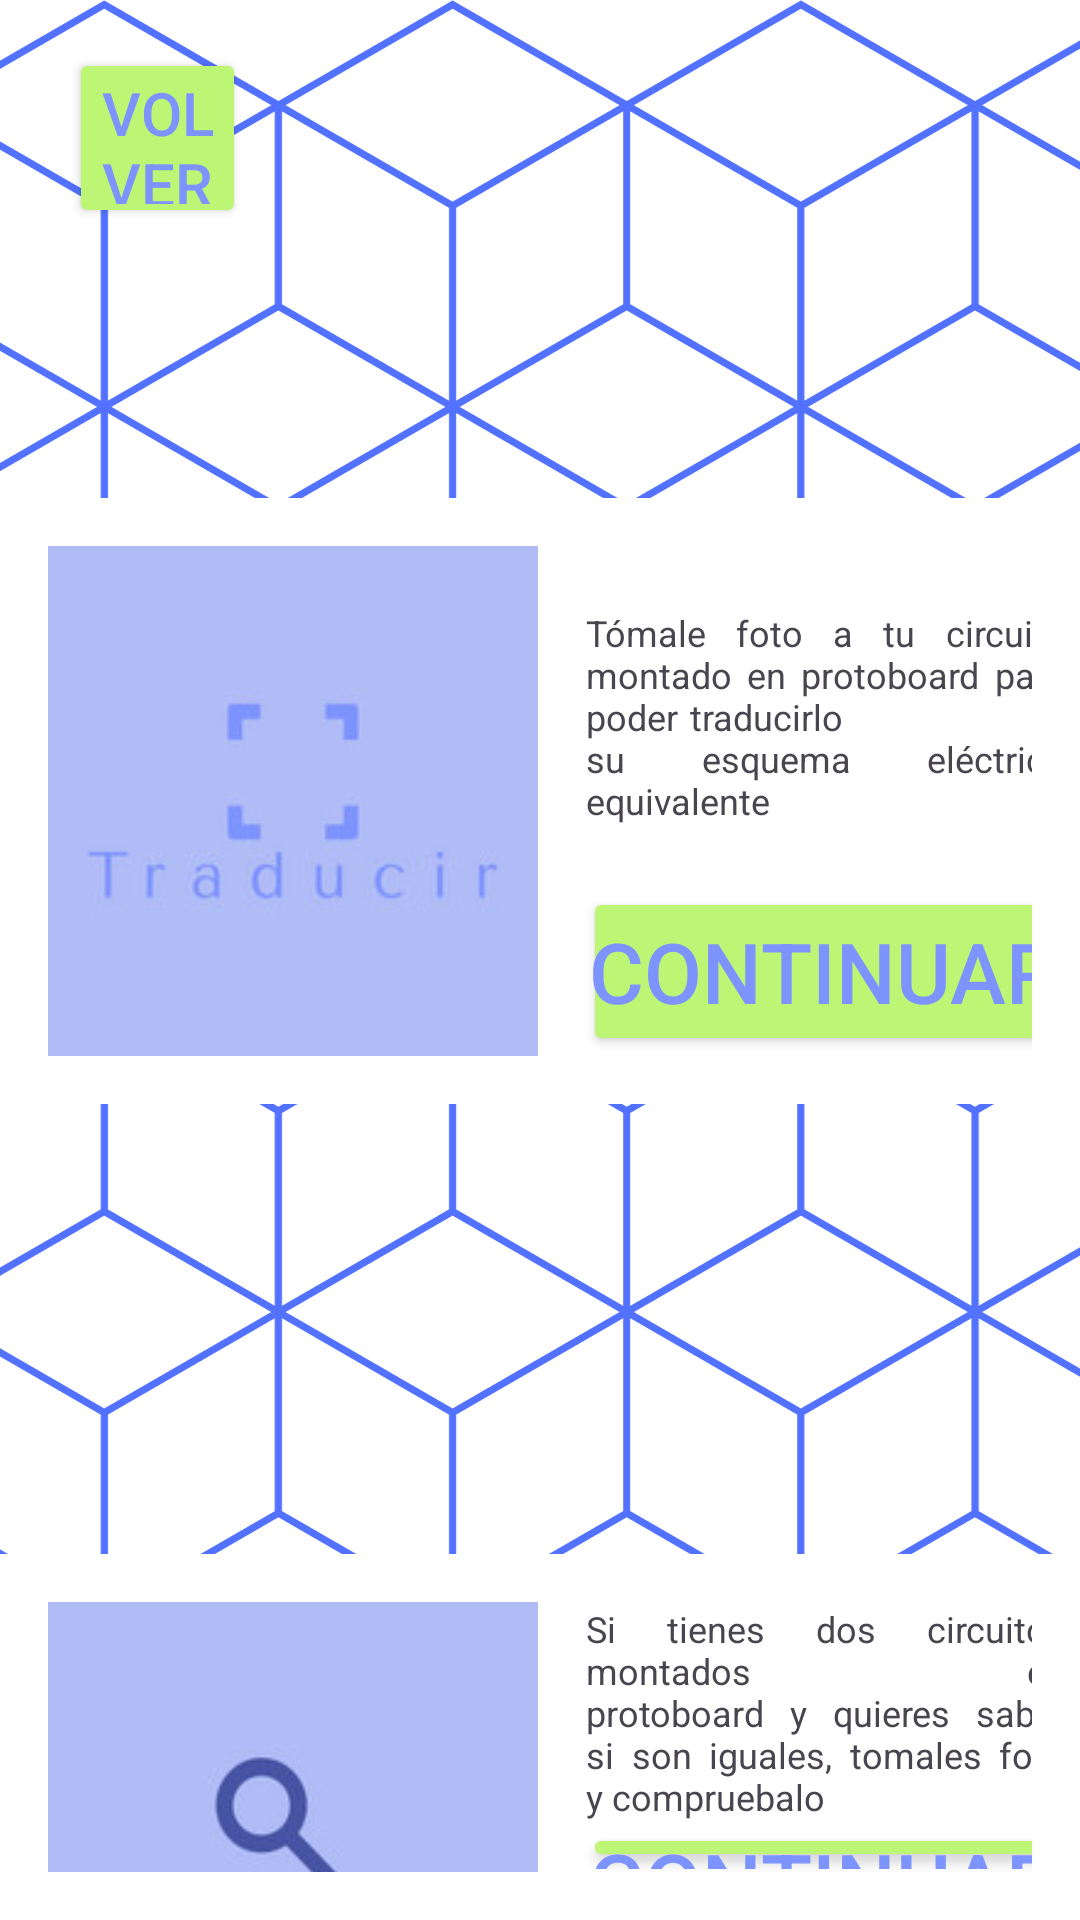

Here is an Android app screen rendered from its layout file. Give the layout XML and the strings, colors and styles it references.
<!-- AndroidManifest.xml: activity theme Theme.ScacirBeta.Fullscreen -->
<!-- res/layout/activity_chooser.xml -->
<?xml version="1.0" encoding="utf-8"?>
<RelativeLayout xmlns:android="http://schemas.android.com/apk/res/android"
    xmlns:tools="http://schemas.android.com/tools"
    android:layout_width="match_parent"
    android:layout_height="match_parent"
    android:background="@drawable/fondoentrada"
    tools:context=".Chooser.ChooserActivity">

    

    

    

    <LinearLayout
        android:id="@+id/panel1"
        android:layout_width="match_parent"
        android:layout_height="wrap_content"
        android:layout_below="@id/backButton"
        android:layout_marginTop="90dp"
        android:background="@color/white"
        android:orientation="horizontal"
        android:padding="16dp">

        
        <ImageView
            android:id="@+id/imageView1"
            android:layout_width="0dp"
            android:layout_height="170dp"
            android:layout_weight="1"
            android:background="@drawable/traducir" />

        
        <LinearLayout
            android:layout_width="1dp"
            android:layout_height="match_parent"
            android:layout_weight="1"
            android:orientation="vertical">

            <TextView
                android:id="@+id/textView1"
                android:layout_width="160dp"
                android:layout_height="wrap_content"
                android:layout_marginLeft="16dp"
                android:layout_weight="1"
                android:background="@drawable/round_corners"
                android:gravity="center_vertical"
                android:justificationMode="inter_word"
                android:text="Tómale foto a tu circuito
                montado en protoboard para poder traducirlo
                a su esquema eléctrico equivalente"
                android:textSize="12sp" />

            <Button
                android:id="@+id/buttonTraducir"
                android:layout_width="160dp"
                android:layout_height="15dp"
                android:layout_marginLeft="15dp"
                android:layout_weight="1"
                android:backgroundTint="@color/botones"
                android:elevation="4dp"
                android:padding="1dp"
                android:scaleType="centerInside"
                android:text="Continuar"
                android:textColor="@color/primario"
                android:textSize="28sp"
                android:onClick="onGoToTraducir"/>


        </LinearLayout>


    </LinearLayout>

    <LinearLayout
        android:id="@+id/panel2"
        android:layout_width="match_parent"
        android:layout_height="wrap_content"
        android:layout_below="@id/panel1"
        android:layout_marginTop="150dp"
        android:background="@color/white"
        android:orientation="horizontal"
        android:padding="16dp">

        
        <ImageView
            android:id="@+id/imageView2"
            android:layout_width="0dp"
            android:layout_height="170dp"
            android:layout_weight="1"
            android:background="@drawable/comparar" />

        <LinearLayout
            android:layout_width="1dp"
            android:layout_height="match_parent"
            android:layout_weight="1"
            android:orientation="vertical">

            <TextView
                android:id="@+id/textView2"
                android:layout_width="160dp"
                android:layout_height="wrap_content"
                android:layout_marginLeft="16dp"
                android:layout_weight="1"
                android:background="@drawable/round_corners"
                android:gravity="center_vertical"
                android:justificationMode="inter_word"
                android:text="Si tienes dos circuitos montados en
                protoboard y quieres saber si son iguales, tomales foto
                y compruebalo"
                android:textSize="12sp" />

            <Button
                android:id="@+id/buttonComparar"
                android:layout_width="160dp"
                android:layout_height="15dp"
                android:layout_marginLeft="15dp"
                android:layout_weight="1"
                android:backgroundTint="@color/botones"
                android:elevation="4dp"
                android:padding="1dp"
                android:scaleType="centerInside"
                android:text="Continuar"
                android:textColor="@color/primario"
                android:textSize="28sp"
                android:onClick="onGoToComparar"/>
        </LinearLayout>

    </LinearLayout>

    <Button
        android:id="@+id/backButton"
        android:layout_width="70dp"
        android:layout_height="60dp"
        android:layout_alignParentStart="true"
        android:layout_alignParentTop="true"
        android:layout_alignParentEnd="true"
        android:layout_marginStart="23dp"
        android:layout_marginTop="16dp"
        android:layout_marginEnd="278dp"
        android:backgroundTint="@color/botones"
        android:elevation="4dp"
        android:padding="8dp"
        android:scaleType="centerInside"
        android:text="Volver"
        android:textColor="@color/primario"
        android:textSize="20sp"
        android:onClick="onGoToVolver"/>


</RelativeLayout>
<!-- resources referenced by this layout -->
<resources>
  <color name="botones">#BDF674</color>
  <color name="primario">#7D93FE</color>
  <color name="white">#FFFFFFFF</color>
  <!-- drawable comparar: jpg bitmap (drawable, 3588 bytes) -->
  <!-- drawable fondoentrada: png bitmap (drawable, 127262 bytes) -->
  <!-- drawable round_corners (drawable) -->
  <?xml version="1.0" encoding="utf-8"?>
  <selector xmlns:android="http://schemas.android.com/apk/res/android">
      <shape xmlns:android="http://schemas.android.com/apk/res/android">
          <solid android:background="#FFFFFF"/>
          <corners android:radius="30dp"/>
      </shape>
  
  </selector>
  <!-- drawable traducir: jpg bitmap (drawable, 3342 bytes) -->
  <style name="Theme.ScacirBeta.Fullscreen" parent="Theme.ScacirBeta">
          <item name="android:actionBarStyle">@style/Widget.Theme.ScacirBeta.ActionBar.Fullscreen
          </item>
          <item name="android:windowActionBarOverlay">true</item>
          <item name="android:windowBackground">@null</item>
      </style>
  <style name="Theme.ScacirBeta" parent="Base.Theme.ScacirBeta" />
  <style name="Widget.Theme.ScacirBeta.ActionBar.Fullscreen" parent="Widget.AppCompat.ActionBar">
      </style>
  <style name="Base.Theme.ScacirBeta" parent="Theme.Material3.DayNight.NoActionBar">
          
          
          <item name="colorPrimary">@color/primario</item>
      </style>
</resources>
